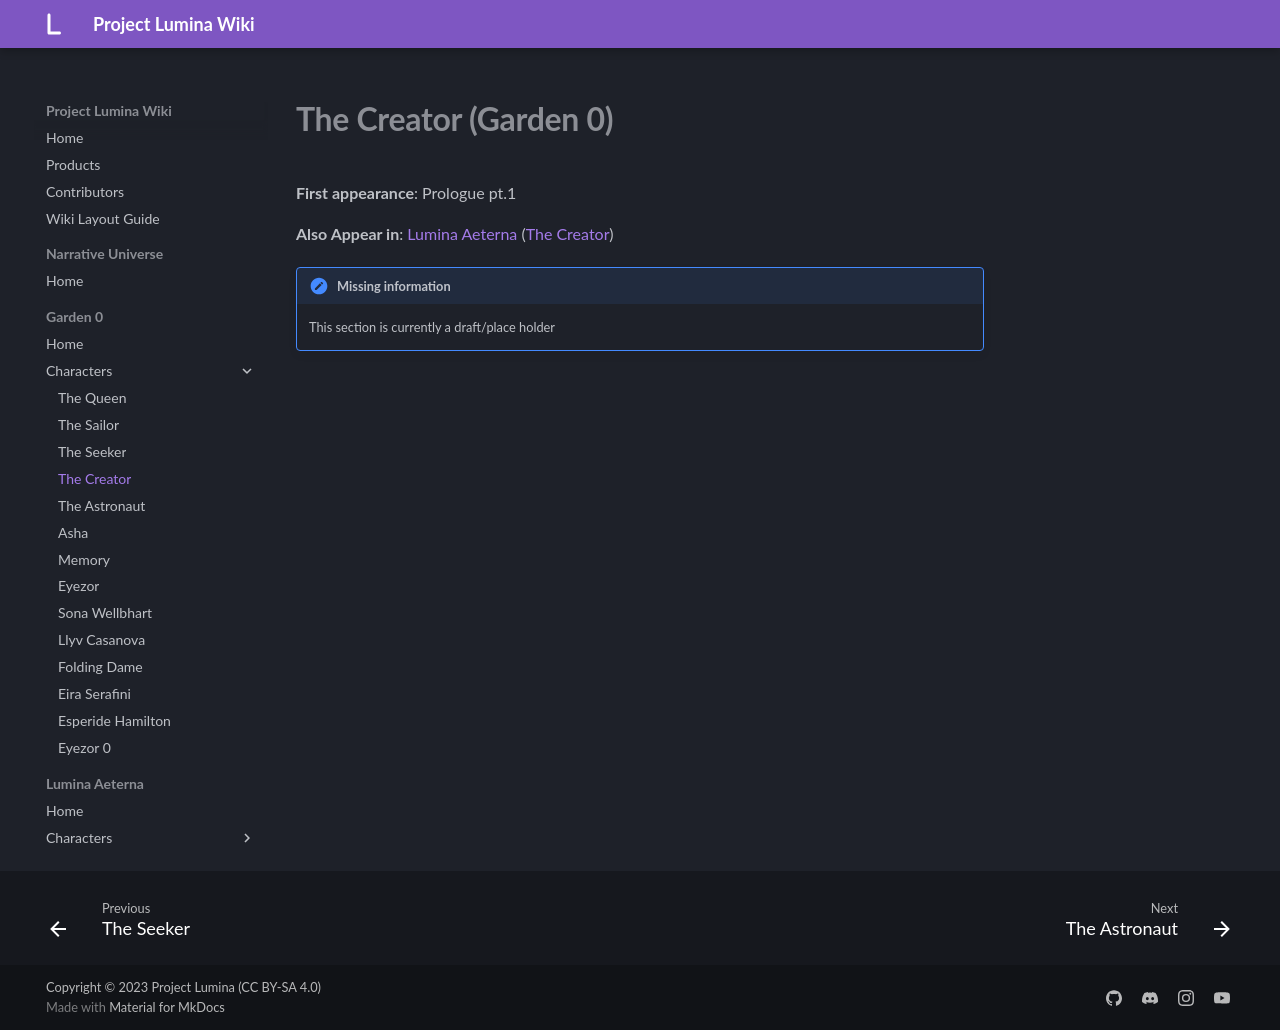

repository: MelancholyMoon/Project-Lumina-Wiki · page: Garden 0/Characters/The Creator (G0)/index.html · generator: mkdocs

# **The Creator (Garden 0)**

**First appearance**: Prologue pt.1

**Also Appear in**: [Lumina Aeterna](../../Lumina Aeterna/Lumina Aeterna.md) ([The Creator](../../Lumina Aeterna/Characters/The Creator (LA).md))

!!! note "Missing information"

    This section is currently a draft/place holder
